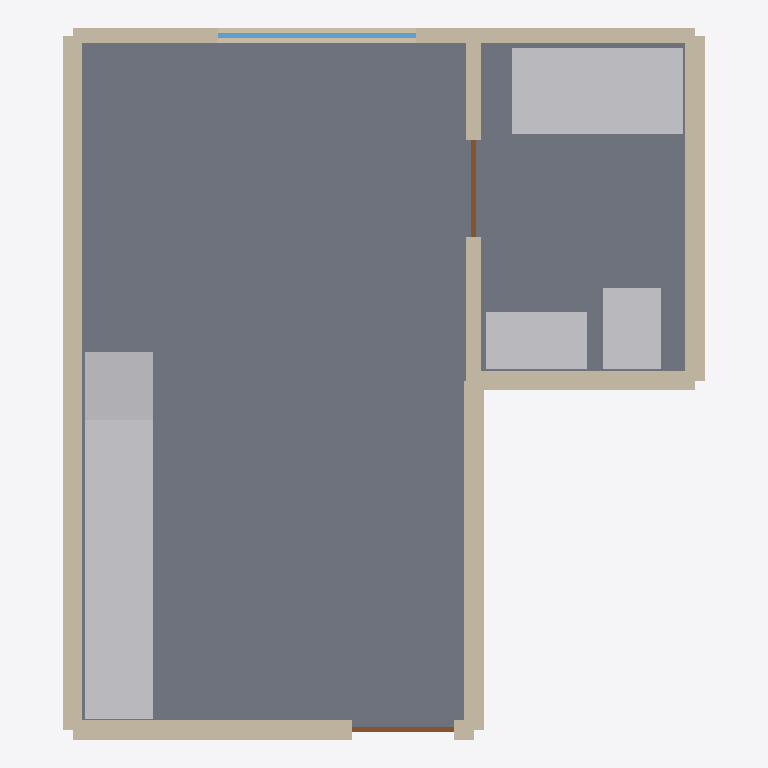
Plan cut of the same IFC building model at storey 'Floor 2 — FF2 +10.33 ft / survey 111.77 ft' (level 3.15 m, cut at 4.55 m), seen from above with north up, elements coloured by IFC class: 7 other elements (light grey), 7 walls (beige), 2 doors (brown), 1 slab (grey), 1 window (light blue). Cut surfaces are drawn darker.
Extent 5.7 m × 6.4 m × 3.3 m (x, y, z). Storeys (1): Floor 2 — FF2 +10.33 ft / survey 111.77 ft at 3.15 m. Elements (18): 7 IfcWall, 4 IfcSanitaryTerminal, 3 IfcFurniture, 2 IfcDoor, 1 IfcSlab, 1 IfcWindow.

HEADER;
FILE_DESCRIPTION(('ViewDefinition [CoordinationView]'),'2;1');
FILE_NAME('','2026-10-03T12:10:18',(''),(''),'IfcOpenShell 0.8.4-e8eb5e4','IfcOpenShell 0.8.4-e8eb5e4','');
FILE_SCHEMA(('IFC4'));
ENDSEC;
DATA;
#1=IFCPROJECT('1xAHgBsgn9tAaMnDX7w0Wx',$,'1756 N Serrano — A1 coordination pilot',$,$,$,$,(#10),#5);
#13=IFCSITE('3afwhgJOj3Mfkb0SiZhVUT',$,'1756 N Serrano Ave',$,$,#23,$,$,$,$,$,$,$,$);
#14=IFCBUILDING('3vyPoqiEfDYReoIIXQvUT2',$,'Building',$,$,#28,$,$,$,$,$,$);
#15=IFCBUILDINGSTOREY('2MYG5NtuLFFhfKLPogc$uj',$,'Floor 2 — FF2 +10.33 ft / survey 111.77 ft',$,$,#33,$,$,$,3.148584);
#426=IFCSLAB('3$7wOc0YXEverDo9Jrmv5p',$,'S01 unit floor placeholder',$,$,#431,#446,$,.FLOOR.);
#478=IFCSANITARYTERMINAL('3UYowuFKv4Pf3kaB8FINDo',$,'F02 bathtub',$,$,#483,#492,$,.BATH.);
#547=IFCFURNITURE('0y9syRCwjCG9HK$X_v0rCb',$,'F05 counter placeholder',$,'COUNTER',#552,#561,$,.USERDEFINED.);
#106=IFCWALL('0Q6chEjEvC4xRYokjFpTSp',$,'W01 west demising',$,'W3',#112,#121,$,.STANDARD.);
#232=IFCWALL('27vsN79tn9ihZdK_yiUZ1U',$,'W06 exterior',$,'W6',#237,#246,$,.STANDARD.);
#207=IFCWALL('2Pa3UfDmz2rxO7_VyZUFae',$,'W05 east demising',$,'W4',#212,#221,$,.STANDARD.);
#157=IFCWALL('25sWUlJHr5rBZKL7NUopZi',$,'W03 stepped demising',$,'W4',#162,#171,$,.STANDARD.);
#132=IFCWALL('0Tjv$9t3TBRRX$cQH5yjwu',$,'W02 corridor',$,'W4',#137,#146,$,.STANDARD.);
#501=IFCSANITARYTERMINAL('04dn1_3sf9hh17ajNSsVUD',$,'F03 lavatory',$,$,#506,#515,$,.WASHHANDBASIN.);
#524=IFCSANITARYTERMINAL('1tf$kLeGv1mgDIe6$g7JZq',$,'F04 kitchen sink',$,$,#529,#538,$,.SINK.);
#455=IFCSANITARYTERMINAL('2fNM2s9BP928s8m5fGybK7',$,'F01 WC',$,$,#460,#469,$,.TOILETPAN.);
#570=IFCFURNITURE('1o5anuBhr8eBnZxJcosI4Y',$,'F06 refrigerator placeholder',$,'REFRIGERATOR',#575,#584,$,.USERDEFINED.);
#182=IFCWALL('1ZHe54Of56mhuLL1UM_IJU',$,'W04 bath demising',$,'W4',#187,#196,$,.STANDARD.);
#257=IFCWALL('3LFp6eeKv2wPW3iaF4RT7m',$,'W07 bath interior',$,'INT-ASSUMED',#262,#271,$,.STANDARD.);
#394=IFCWINDOW('0pSvDr_65FhwfftmeOcy1o',$,'WN01 exterior',$,$,#399,#408,$,1.2192,1.776984,.WINDOW.,.NOTDEFINED.,$);
#593=IFCFURNITURE('0aFchApIH0F8q03uokjp_g',$,'F07 cooktop placeholder',$,'COOKTOP',#598,#607,$,.USERDEFINED.);
#298=IFCDOOR('07Nu4KEr96yA0V7SmE_vUq',$,'D01 entry',$,$,#303,#312,$,2.1336,0.9144,.DOOR.,.NOTDEFINED.,$);
#346=IFCDOOR('2MmqS$XOz7PgcUaJTnprm7',$,'D02 bathroom',$,$,#351,#360,$,2.1336,0.862584,.DOOR.,.NOTDEFINED.,$);
ENDSEC;
